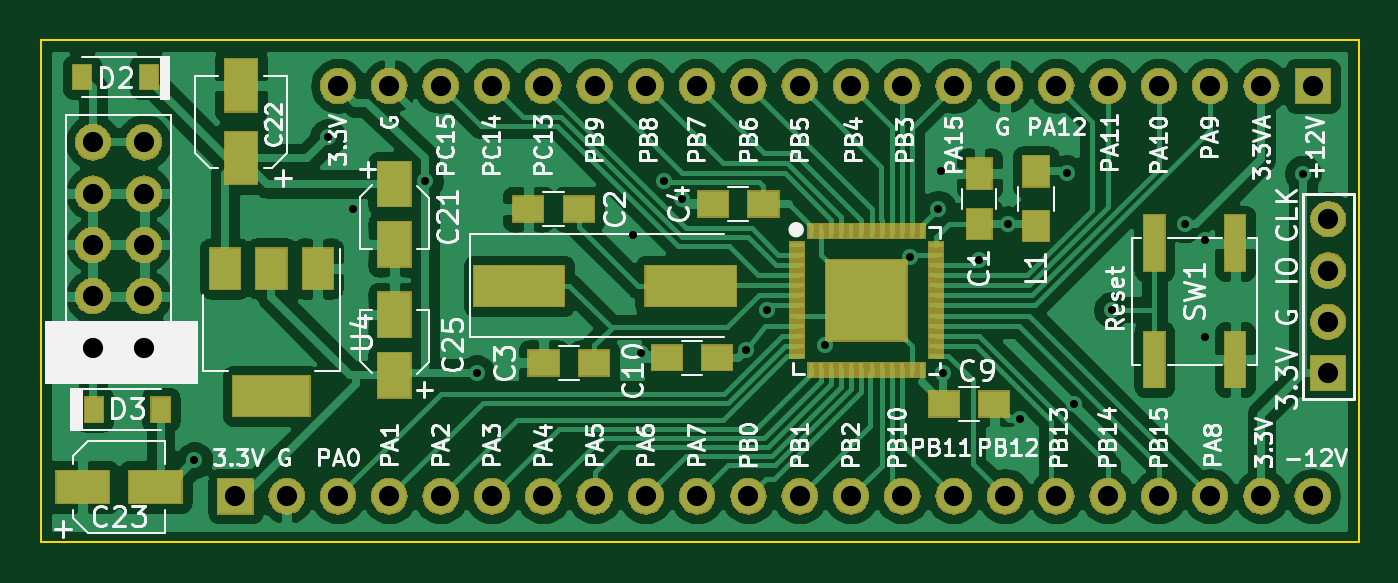
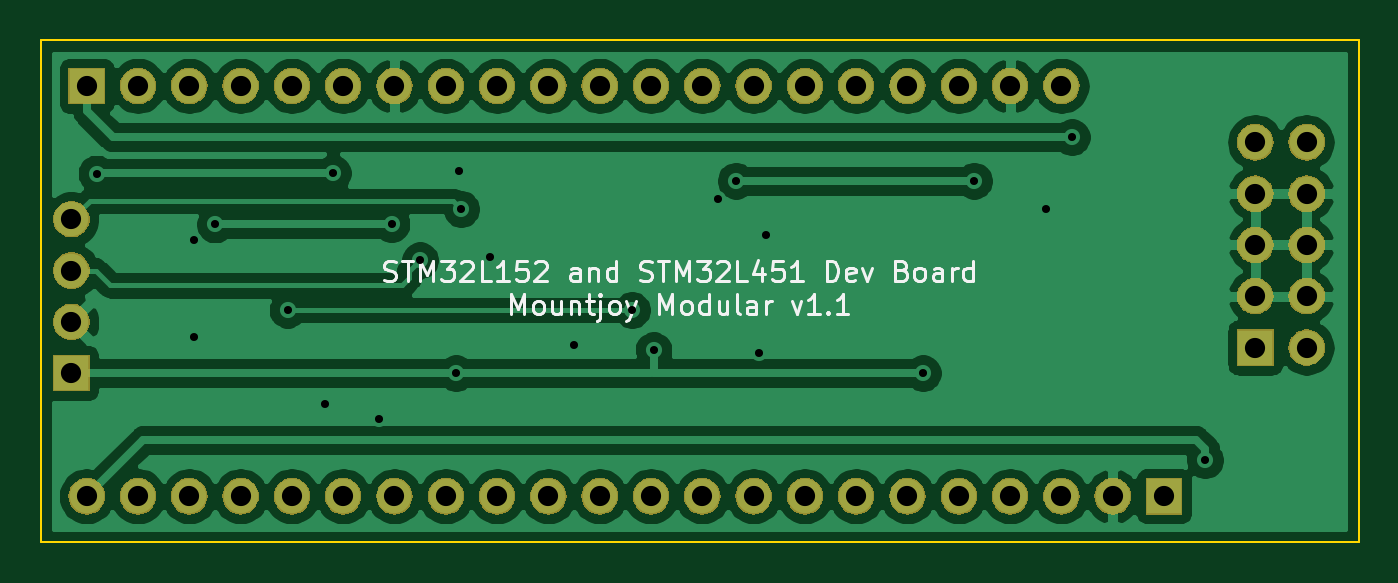
Circuit board: 11 layer files. Board 65.3 x 24.9 mm.
- bottom_copper: STM32L152_Dev_Board-B_Cu.gbr (97685 bytes)
- bottom_mask: STM32L152_Dev_Board-B_Mask.gbr (66110 bytes)
- paste: STM32L152_Dev_Board-B_Paste.gbr (501 bytes)
- bottom_silk: STM32L152_Dev_Board-B_SilkS.gbr (13370 bytes)
- outline: STM32L152_Dev_Board-Edge_Cuts.gbr (700 bytes)
- top_copper: STM32L152_Dev_Board-F_Cu.gbr (127939 bytes)
- top_mask: STM32L152_Dev_Board-F_Mask.gbr (73537 bytes)
- paste: STM32L152_Dev_Board-F_Paste.gbr (3188 bytes)
- top_silk: STM32L152_Dev_Board-F_SilkS.gbr (63481 bytes)
- drill: STM32L152_Dev_Board-NPTH.drl (271 bytes)
- drill: STM32L152_Dev_Board-PTH.drl (1271 bytes)

=== bottom_copper: STM32L152_Dev_Board-B_Cu.gbr (97685 bytes, source omitted) ===
=== bottom_mask: STM32L152_Dev_Board-B_Mask.gbr (66110 bytes, source omitted) ===
=== paste: STM32L152_Dev_Board-B_Paste.gbr ===
G04 #@! TF.GenerationSoftware,KiCad,Pcbnew,(5.1.4)-1*
G04 #@! TF.CreationDate,2020-02-14T21:19:55+00:00*
G04 #@! TF.ProjectId,STM32L152_Dev_Board,53544d33-324c-4313-9532-5f4465765f42,rev?*
G04 #@! TF.SameCoordinates,Original*
G04 #@! TF.FileFunction,Paste,Bot*
G04 #@! TF.FilePolarity,Positive*
%FSLAX46Y46*%
G04 Gerber Fmt 4.6, Leading zero omitted, Abs format (unit mm)*
G04 Created by KiCad (PCBNEW (5.1.4)-1) date 2020-02-14 21:19:55*
%MOMM*%
%LPD*%
G04 APERTURE LIST*
G04 APERTURE END LIST*
M02*

=== bottom_silk: STM32L152_Dev_Board-B_SilkS.gbr (13370 bytes, source omitted) ===
=== outline: STM32L152_Dev_Board-Edge_Cuts.gbr ===
G04 #@! TF.GenerationSoftware,KiCad,Pcbnew,(5.1.4)-1*
G04 #@! TF.CreationDate,2020-02-14T21:19:55+00:00*
G04 #@! TF.ProjectId,STM32L152_Dev_Board,53544d33-324c-4313-9532-5f4465765f42,rev?*
G04 #@! TF.SameCoordinates,Original*
G04 #@! TF.FileFunction,Profile,NP*
%FSLAX46Y46*%
G04 Gerber Fmt 4.6, Leading zero omitted, Abs format (unit mm)*
G04 Created by KiCad (PCBNEW (5.1.4)-1) date 2020-02-14 21:19:55*
%MOMM*%
%LPD*%
G04 APERTURE LIST*
%ADD10C,0.100000*%
G04 APERTURE END LIST*
D10*
X142748000Y-151638000D02*
X142748000Y-126746000D01*
X208026000Y-151638000D02*
X142748000Y-151638000D01*
X208026000Y-126746000D02*
X208026000Y-151638000D01*
X142748000Y-126746000D02*
X208026000Y-126746000D01*
M02*

=== top_copper: STM32L152_Dev_Board-F_Cu.gbr (127939 bytes, source omitted) ===
=== top_mask: STM32L152_Dev_Board-F_Mask.gbr (73537 bytes, source omitted) ===
=== paste: STM32L152_Dev_Board-F_Paste.gbr ===
G04 #@! TF.GenerationSoftware,KiCad,Pcbnew,(5.1.4)-1*
G04 #@! TF.CreationDate,2020-02-14T21:19:55+00:00*
G04 #@! TF.ProjectId,STM32L152_Dev_Board,53544d33-324c-4313-9532-5f4465765f42,rev?*
G04 #@! TF.SameCoordinates,Original*
G04 #@! TF.FileFunction,Paste,Top*
G04 #@! TF.FilePolarity,Positive*
%FSLAX46Y46*%
G04 Gerber Fmt 4.6, Leading zero omitted, Abs format (unit mm)*
G04 Created by KiCad (PCBNEW (5.1.4)-1) date 2020-02-14 21:19:55*
%MOMM*%
%LPD*%
G04 APERTURE LIST*
%ADD10R,3.800000X2.000000*%
%ADD11R,1.500000X2.000000*%
%ADD12R,1.500000X1.250000*%
%ADD13R,0.700000X0.250000*%
%ADD14R,0.250000X0.700000*%
%ADD15R,2.400000X2.400000*%
%ADD16R,4.500000X2.000000*%
%ADD17R,1.600000X2.200000*%
%ADD18R,1.000000X2.750000*%
%ADD19R,1.250000X1.500000*%
%ADD20R,1.600000X2.600000*%
%ADD21R,2.600000X1.600000*%
%ADD22R,0.900000X1.200000*%
%ADD23R,1.300000X1.500000*%
G04 APERTURE END LIST*
D10*
X154178000Y-144374000D03*
D11*
X154178000Y-138074000D03*
X151878000Y-138074000D03*
X156478000Y-138074000D03*
D12*
X178542000Y-134874000D03*
X176042000Y-134874000D03*
D13*
X180192000Y-136901750D03*
X180192000Y-137401750D03*
X180192000Y-137901750D03*
X180192000Y-138401750D03*
X180192000Y-138901750D03*
X180192000Y-139401750D03*
X180192000Y-139901750D03*
X180192000Y-140401750D03*
X180192000Y-140901750D03*
X180192000Y-141401750D03*
X180192000Y-141901750D03*
X180192000Y-142401750D03*
D14*
X180892000Y-143101750D03*
X181392000Y-143101750D03*
X181892000Y-143101750D03*
X182392000Y-143101750D03*
X182892000Y-143101750D03*
X183392000Y-143101750D03*
X183892000Y-143101750D03*
X184392000Y-143101750D03*
X184892000Y-143101750D03*
X185392000Y-143101750D03*
X185892000Y-143101750D03*
X186392000Y-143101750D03*
D13*
X187092000Y-142401750D03*
X187092000Y-141901750D03*
X187092000Y-141401750D03*
X187092000Y-140901750D03*
X187092000Y-140401750D03*
X187092000Y-139901750D03*
X187092000Y-139401750D03*
X187092000Y-138901750D03*
X187092000Y-138401750D03*
X187092000Y-137901750D03*
X187092000Y-137401750D03*
X187092000Y-136901750D03*
D14*
X186392000Y-136201750D03*
X185892000Y-136201750D03*
X185392000Y-136201750D03*
X184892000Y-136201750D03*
X184392000Y-136201750D03*
X183892000Y-136201750D03*
X183392000Y-136201750D03*
X182892000Y-136201750D03*
X182392000Y-136201750D03*
X181892000Y-136201750D03*
X181392000Y-136201750D03*
X180892000Y-136201750D03*
D15*
X183642000Y-139651750D03*
D16*
X166438000Y-138938000D03*
X174938000Y-138938000D03*
D17*
X160274000Y-140359000D03*
X160274000Y-143359000D03*
X160274000Y-136882000D03*
X160274000Y-133882000D03*
D18*
X201898000Y-142580000D03*
X201898000Y-136820000D03*
X197898000Y-136820000D03*
X197898000Y-142580000D03*
D19*
X189230000Y-135870000D03*
X189230000Y-133370000D03*
D12*
X166898000Y-135128000D03*
X169398000Y-135128000D03*
X167660000Y-142748000D03*
X170160000Y-142748000D03*
X189972000Y-144780000D03*
X187472000Y-144780000D03*
X176256000Y-142494000D03*
X173756000Y-142494000D03*
D20*
X152679400Y-129010000D03*
X152679400Y-132610000D03*
D21*
X144834200Y-148894800D03*
X148434200Y-148894800D03*
D22*
X148106400Y-128600200D03*
X144806400Y-128600200D03*
X148690600Y-145059400D03*
X145390600Y-145059400D03*
D23*
X192024000Y-133270000D03*
X192024000Y-135970000D03*
M02*

=== top_silk: STM32L152_Dev_Board-F_SilkS.gbr (63481 bytes, source omitted) ===
=== drill: STM32L152_Dev_Board-NPTH.drl ===
M48
; DRILL file {KiCad (5.1.4)-1} date 14/02/2020 21:19:57
; FORMAT={-:-/ absolute / inch / decimal}
; #@! TF.CreationDate,2020-02-14T21:19:57+00:00
; #@! TF.GenerationSoftware,Kicad,Pcbnew,(5.1.4)-1
; #@! TF.FileFunction,NonPlated,1,2,NPTH
FMAT,2
INCH
%
G90
G05
T0
M30

=== drill: STM32L152_Dev_Board-PTH.drl ===
M48
; DRILL file {KiCad (5.1.4)-1} date 14/02/2020 21:19:57
; FORMAT={-:-/ absolute / inch / decimal}
; #@! TF.CreationDate,2020-02-14T21:19:57+00:00
; #@! TF.GenerationSoftware,Kicad,Pcbnew,(5.1.4)-1
; #@! TF.FileFunction,Plated,1,2,PTH
FMAT,2
INCH
T1C0.0157
T2C0.0394
%
G90
G05
T1
X5.92Y-5.81
X6.18Y-5.18
X6.23Y-5.32
X6.37Y-5.265
X6.47Y-5.64
X6.775Y-5.37
X6.79Y-5.6
X6.835Y-5.265
X6.87Y-5.3
X6.995Y-5.595
X7.037Y-5.5168
X7.15Y-5.585
X7.3141Y-5.4141
X7.37Y-5.32
X7.375Y-5.245
X7.38Y-5.64
X7.45Y-5.42
X7.5058Y-5.3492
X7.53Y-5.73
X7.62Y-5.25
X7.635Y-5.7
X7.7085Y-5.5165
X7.85Y-5.35
X7.89Y-5.38
X7.89Y-5.57
X8.0808Y-5.2508
T2
X6.0Y-5.88
X6.1Y-5.88
X6.2Y-5.88
X6.3Y-5.88
X6.4Y-5.88
X6.5Y-5.88
X6.6Y-5.88
X6.7Y-5.88
X6.8Y-5.88
X6.9Y-5.88
X7.0Y-5.88
X7.1Y-5.88
X7.2Y-5.88
X7.3Y-5.88
X7.4Y-5.88
X7.5Y-5.88
X7.6Y-5.88
X7.7Y-5.88
X7.8Y-5.88
X7.9Y-5.88
X8.0Y-5.88
X8.1Y-5.88
X6.2Y-5.08
X6.3Y-5.08
X6.4Y-5.08
X6.5Y-5.08
X6.6Y-5.08
X6.7Y-5.08
X6.8Y-5.08
X6.9Y-5.08
X7.0Y-5.08
X7.1Y-5.08
X7.2Y-5.08
X7.3Y-5.08
X7.4Y-5.08
X7.5Y-5.08
X7.6Y-5.08
X7.7Y-5.08
X7.8Y-5.08
X7.9Y-5.08
X8.0Y-5.08
X8.1Y-5.08
X5.722Y-5.19
X5.722Y-5.29
X5.722Y-5.39
X5.722Y-5.49
X5.722Y-5.59
X5.822Y-5.19
X5.822Y-5.29
X5.822Y-5.39
X5.822Y-5.49
X5.822Y-5.59
X8.13Y-5.34
X8.13Y-5.44
X8.13Y-5.54
X8.13Y-5.64
T0
M30
